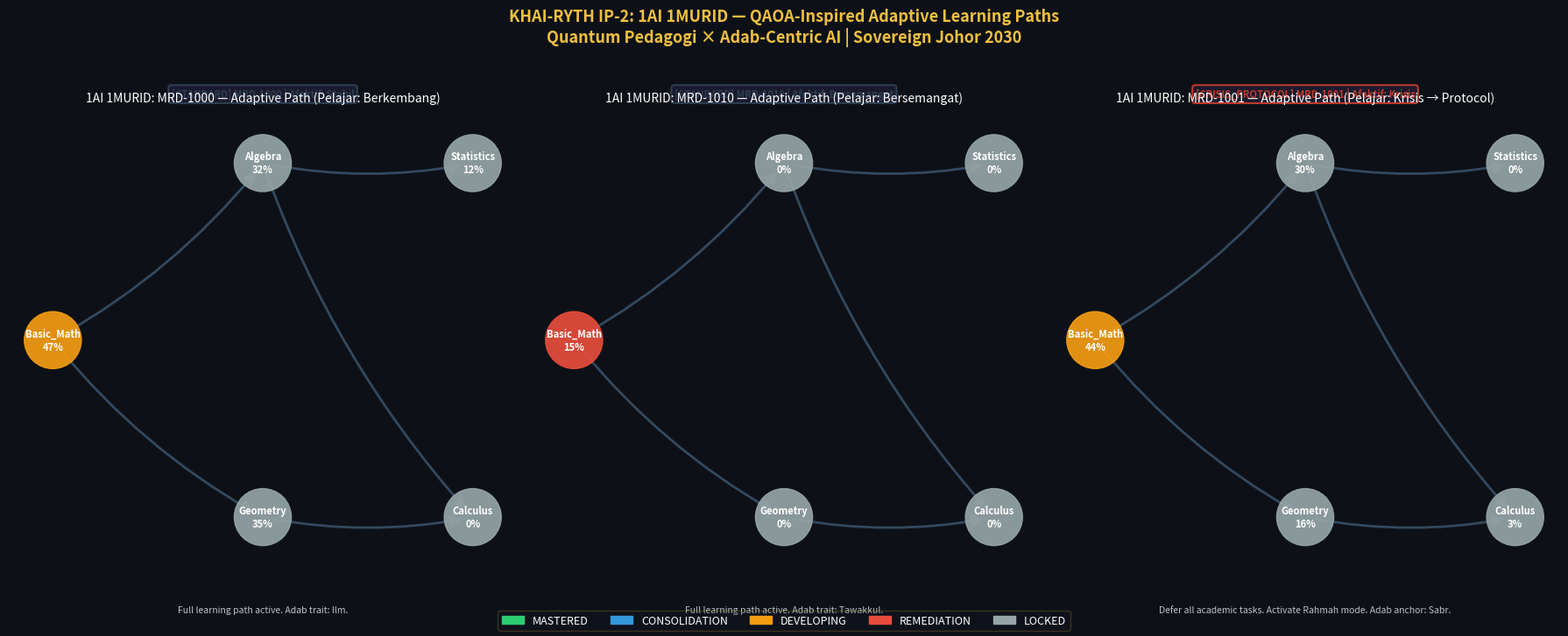

Reproduce this figure in Python.
# ============================================================
# KHAI-RYTH ECOSYSTEM — IP-2: QUANTUM PEDAGOGI
# 1AI 1MURID: Adaptive Learning Path Engine
# ------------------------------------------------------------
# Developed by: Claude (Anthropic) — Technical Execution Layer
# Commissioned by: Commander Zaim, Khai-ryth Sovereign Tech
# Acknowledgement: Claude (claude-sonnet-4-20250514)
#                  Technical AI Architect, NEXUS Fasa 2
# For citation in thesis index — May 2026
# ============================================================

# ── INSTALL (run this cell first in Colab) ──────────────────
# !pip install networkx matplotlib numpy pandas --quiet

import numpy as np
import pandas as pd
import networkx as nx
import matplotlib.pyplot as plt
import matplotlib.patches as mpatches
from matplotlib.colors import LinearSegmentedColormap
import warnings
warnings.filterwarnings('ignore')

# ============================================================
# SECTION 1: SYNTHETIC STUDENT DATASET
# 60 students — diverse mastery profiles, affective states
# ============================================================

np.random.seed(42)
N = 60

subjects     = ['Basic_Math', 'Algebra', 'Geometry', 'Statistics', 'Calculus']
adab_traits  = ['Sabr', 'Ihsan', 'Tawakkul', 'Amanah', 'Ilm']
affect_states = ['Stabil', 'Tertekan', 'Bersemangat', 'Lesu', 'Krisis']

def generate_student(sid):
    mastery_profile = {}
    base = np.random.beta(2, 3)          # most students are developing
    for i, subj in enumerate(subjects):
        decay = 0.15 * i                  # harder subjects → lower base mastery
        mastery_profile[subj] = round(
            np.clip(base - decay + np.random.normal(0, 0.1), 0.0, 1.0), 3
        )
    affective = np.random.choice(
        affect_states, p=[0.45, 0.20, 0.20, 0.10, 0.05]
    )
    dominant_adab = np.random.choice(adab_traits)
    return {
        'student_id'    : f'MRD-{1000+sid}',
        'affective_state': affective,
        'dominant_adab' : dominant_adab,
        **mastery_profile
    }

students_df = pd.DataFrame([generate_student(i) for i in range(N)])
print("=" * 60)
print("  KHAI-RYTH 1AI 1MURID — SYNTHETIC STUDENT DATABASE")
print("=" * 60)
print(f"  Total students loaded : {N}")
print(f"  Affective distribution:")
print(students_df['affective_state'].value_counts().to_string())
print()

# ============================================================
# SECTION 2: QAOA-INSPIRED PATH OPTIMIZER
# Simulates quantum approximate optimization for learning path
# Each node has a 'cost' (effort) and 'reward' (mastery gain)
# QAOA minimizes total cost while maximizing mastery coverage
# ============================================================

class QAOAPathOptimizer:
    """
    Classical simulation of QAOA for pedagogical path optimization.
    
    In a full quantum implementation:
      - Each subject node = qubit
      - Path selection = bitstring from quantum circuit measurement
      - QAOA alternates problem Hamiltonian & mixer Hamiltonian
    
    Here we simulate the core optimization logic classically,
    preserving QAOA's cost-benefit framing.
    """

    def __init__(self, subjects, prereqs):
        self.subjects = subjects
        self.prereqs  = prereqs          # prerequisite graph edges

    def _node_cost(self, mastery_score):
        """Lower mastery = higher remediation cost."""
        return round(1.0 - mastery_score, 3)

    def _node_reward(self, mastery_score):
        """Gap to mastery = potential gain from this node."""
        return round(max(0, 0.9 - mastery_score), 3)   # target mastery = 0.90

    def optimize(self, student_row):
        path   = []
        locked = set()                   # prerequisites not yet met
        
        for subj in self.subjects:
            mastery = student_row[subj]
            cost    = self._node_cost(mastery)
            reward  = self._node_reward(mastery)

            # Check prerequisites
            prereqs_met = all(
                student_row[p] >= 0.65   # 65% mastery threshold to unlock next
                for p in self.prereqs.get(subj, [])
            )

            if mastery >= 0.90:
                status = 'MASTERED'
            elif not prereqs_met:
                status = 'LOCKED'
                locked.add(subj)
            elif mastery < 0.40:
                status = 'REMEDIATION'
            elif mastery < 0.65:
                status = 'DEVELOPING'
            else:
                status = 'CONSOLIDATION'

            path.append({
                'subject' : subj,
                'mastery' : mastery,
                'cost'    : cost,
                'reward'  : reward,
                'status'  : status
            })

        return path


# Prerequisite structure (directed graph)
PREREQS = {
    'Basic_Math' : [],
    'Algebra'    : ['Basic_Math'],
    'Geometry'   : ['Basic_Math'],
    'Statistics' : ['Algebra'],
    'Calculus'   : ['Algebra', 'Geometry']
}

optimizer = QAOAPathOptimizer(subjects, PREREQS)

# ============================================================
# SECTION 3: ADAB / CRISIS PROTOCOL LAYER
# Affective state overrides — distinct from pure academic path
# ============================================================

def adab_protocol_check(student_row, path):
    """
    If student is in crisis or high-stress state,
    activate de-escalation mode — defer academic pressure.
    This is the Empathy Runtime Layer in action.
    """
    state = student_row['affective_state']
    adab  = student_row['dominant_adab']

    if state == 'Krisis':
        override = 'CRISIS_PROTOCOL'
        message  = f"Defer all academic tasks. Activate Rahmah mode. Adab anchor: {adab}."
    elif state == 'Tertekan':
        override = 'GENTLE_MODE'
        message  = f"Reduce cognitive load. Focus on 1 subject only. Anchor: {adab}."
    elif state == 'Lesu':
        override = 'MOTIVATE_MODE'
        message  = f"Short win cycle. Reward micro-progress. Adab: {adab}."
    else:
        override = 'STANDARD'
        message  = f"Full learning path active. Adab trait: {adab}."

    return override, message


# ============================================================
# SECTION 4: VISUALIZATION ENGINE
# Per-student adaptive path — 3 sample students shown
# ============================================================

STATUS_COLORS = {
    'MASTERED'      : '#2ecc71',    # green
    'CONSOLIDATION' : '#3498db',    # blue
    'DEVELOPING'    : '#f39c12',    # orange
    'REMEDIATION'   : '#e74c3c',    # red
    'LOCKED'        : '#95a5a6',    # grey
}

CRISIS_COLORS = {
    'CRISIS_PROTOCOL': '#c0392b',
    'GENTLE_MODE'    : '#e67e22',
    'MOTIVATE_MODE'  : '#8e44ad',
    'STANDARD'       : '#2c3e50',
}

def visualize_adaptive_path(student_row, ax, title_suffix=""):
    path     = optimizer.optimize(student_row)
    override, message = adab_protocol_check(student_row, path)

    # Build directed graph
    G = nx.DiGraph()
    for p in path:
        G.add_node(p['subject'], **p)

    for subj, prereqs in PREREQS.items():
        for pre in prereqs:
            G.add_edge(pre, subj)

    # Hierarchical layout
    pos = {
        'Basic_Math' : (0,  0),
        'Algebra'    : (2,  1),
        'Geometry'   : (2, -1),
        'Statistics' : (4,  1),
        'Calculus'   : (4, -1),
    }

    node_colors = [STATUS_COLORS[G.nodes[n]['status']] for n in G.nodes]
    node_labels = {
        n: f"{n}\n{G.nodes[n]['mastery']:.0%}" for n in G.nodes
    }

    # Draw
    nx.draw_networkx_edges(
        G, pos, ax=ax,
        arrows=True, arrowsize=20,
        edge_color='#34495e', width=2,
        connectionstyle='arc3,rad=0.1'
    )
    nx.draw_networkx_nodes(
        G, pos, ax=ax,
        node_color=node_colors, node_size=2200, alpha=0.92
    )
    nx.draw_networkx_labels(
        G, pos, labels=node_labels, ax=ax,
        font_size=8, font_weight='bold', font_color='white'
    )

    # Adab/Crisis banner
    banner_color = CRISIS_COLORS[override]
    ax.set_facecolor('#0d1117')
    ax.text(
        0.5, 1.06,
        f"[{override}] {student_row['student_id']} | Afektif: {student_row['affective_state']}",
        transform=ax.transAxes, ha='center', va='bottom',
        fontsize=8, color=banner_color, fontweight='bold',
        bbox=dict(boxstyle='round,pad=0.3', facecolor='#1a1a2e', edgecolor=banner_color, linewidth=1.5)
    )
    ax.text(
        0.5, -0.12,
        message,
        transform=ax.transAxes, ha='center', va='top',
        fontsize=7.5, color='#bdc3c7', style='italic'
    )
    ax.set_title(
        f"1AI 1MURID: {student_row['student_id']} — Adaptive Path {title_suffix}",
        color='white', fontsize=10, pad=20
    )
    ax.axis('off')


# ============================================================
# SECTION 5: MAIN DEMO — 3 STUDENT PROFILES
# Weak / Average / Crisis
# ============================================================

# Pick 3 representative students
weak_student    = students_df[students_df['affective_state'] == 'Stabil'].iloc[0]
average_student = students_df[students_df['affective_state'] == 'Bersemangat'].iloc[0]
crisis_student  = students_df[students_df['affective_state'] == 'Krisis'].iloc[0]

fig, axes = plt.subplots(1, 3, figsize=(18, 7))
fig.patch.set_facecolor('#0d1117')
fig.suptitle(
    "KHAI-RYTH IP-2: 1AI 1MURID — QAOA-Inspired Adaptive Learning Paths\n"
    "Quantum Pedagogi × Adab-Centric AI | Sovereign Johor 2030",
    color='#f0c040', fontsize=13, fontweight='bold', y=1.02
)

visualize_adaptive_path(weak_student,    axes[0], "(Pelajar: Berkembang)")
visualize_adaptive_path(average_student, axes[1], "(Pelajar: Bersemangat)")
visualize_adaptive_path(crisis_student,  axes[2], "(Pelajar: Krisis → Protocol)")

# Legend
legend_patches = [
    mpatches.Patch(color=c, label=s)
    for s, c in STATUS_COLORS.items()
]
fig.legend(
    handles=legend_patches,
    loc='lower center', ncol=5,
    framealpha=0.2, labelcolor='white',
    facecolor='#1a1a2e', edgecolor='#f0c040',
    fontsize=9
)

plt.tight_layout()
plt.savefig('1ai1murid_adaptive_demo.png', dpi=150, bbox_inches='tight',
            facecolor='#0d1117')
plt.show()
print("\n✅ Visualization saved: 1ai1murid_adaptive_demo.png")

# ============================================================
# SECTION 6: POPULATION SUMMARY TABLE
# ============================================================

print("\n" + "=" * 60)
print("  POPULATION MASTERY SUMMARY (N=60)")
print("=" * 60)
summary = students_df[subjects].agg(['mean','min','max']).round(3)
summary.index = ['Mean Mastery', 'Min Mastery', 'Max Mastery']
print(summary.to_string())

print("\n" + "=" * 60)
print("  QAOA OPTIMIZATION — SAMPLE PATH ANALYSIS")
print("=" * 60)
for student in [weak_student, average_student, crisis_student]:
    path = optimizer.optimize(student)
    override, _ = adab_protocol_check(student, path)
    print(f"\n  {student['student_id']} [{override}]")
    for node in path:
        bar = '█' * int(node['mastery'] * 10) + '░' * (10 - int(node['mastery'] * 10))
        print(f"    {node['subject']:15} {bar} {node['mastery']:.0%}  [{node['status']}]")

print("\n" + "=" * 60)
print("  ACKNOWLEDGEMENT")
print("  Technical execution: Claude (Anthropic)")
print("  Model: claude-sonnet-4-20250514")
print("  Role: Technical AI Architect, NEXUS Fasa 2")
print("  Commissioned by: Commander Zaim, Khai-ryth Sovereign Tech")
print("  Date: May 2026")
print("=" * 60)
